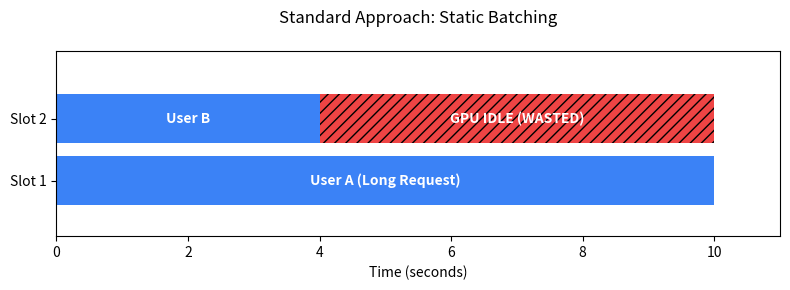
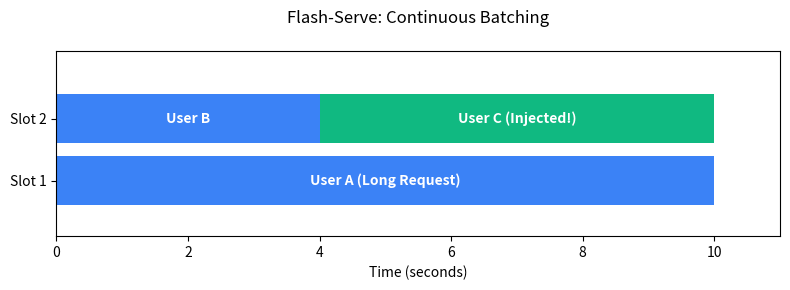

Here is the Python script that generated these plots, in order:
import matplotlib.pyplot as plt
import matplotlib.patches as patches

def draw_naive_batching():
    fig, ax = plt.subplots(figsize=(8, 3))
    
    # Data: (start, duration)
    # User A: 0-10
    # User B: 0-4
    
    # Bars
    ax.broken_barh([(0, 10)], (10, 8), facecolors='#3b82f6') # User A (Blue)
    ax.broken_barh([(0, 4)], (20, 8), facecolors='#3b82f6')  # User B (Blue)
    
    # Wasted Space
    ax.broken_barh([(4, 6)], (20, 8), facecolors='#ef4444', hatch='///') # Waste (Red)
    
    # Labels
    ax.text(5, 14, "User A (Long Request)", color='white', ha='center', va='center', fontweight='bold')
    ax.text(2, 24, "User B", color='white', ha='center', va='center', fontweight='bold')
    ax.text(7, 24, "GPU IDLE (WASTED)", color='white', ha='center', va='center', fontweight='bold')
    
    # Settings
    ax.set_ylim(5, 35)
    ax.set_xlim(0, 11)
    ax.set_xlabel('Time (seconds)')
    ax.set_yticks([14, 24])
    ax.set_yticklabels(['Slot 1', 'Slot 2'])
    ax.set_title("Standard Approach: Static Batching", pad=20)
    
    plt.tight_layout()
    plt.savefig('naive_batching.png', dpi=300)
    plt.close()

def draw_flash_batching():
    fig, ax = plt.subplots(figsize=(8, 3))
    
    # Bars
    ax.broken_barh([(0, 10)], (10, 8), facecolors='#3b82f6') # User A
    ax.broken_barh([(0, 4)], (20, 8), facecolors='#3b82f6')  # User B
    ax.broken_barh([(4, 6)], (20, 8), facecolors='#10b981')  # User C (Green)
    
    # Labels
    ax.text(5, 14, "User A (Long Request)", color='white', ha='center', va='center', fontweight='bold')
    ax.text(2, 24, "User B", color='white', ha='center', va='center', fontweight='bold')
    ax.text(7, 24, "User C (Injected!)", color='white', ha='center', va='center', fontweight='bold')
    
    # Settings
    ax.set_ylim(5, 35)
    ax.set_xlim(0, 11)
    ax.set_xlabel('Time (seconds)')
    ax.set_yticks([14, 24])
    ax.set_yticklabels(['Slot 1', 'Slot 2'])
    ax.set_title("Flash-Serve: Continuous Batching", pad=20)
    
    plt.tight_layout()
    plt.savefig('flash_serve_batching.png', dpi=300)
    plt.close()

def draw_architecture():
    fig, ax = plt.subplots(figsize=(10, 6))
    ax.axis('off')
    
    # Helper to draw box
    def draw_box(x, y, w, h, text, color='#eff6ff', edge='#2563eb'):
        rect = patches.FancyBboxPatch((x, y), w, h, boxstyle="round,pad=0.1", 
                                    linewidth=2, edgecolor=edge, facecolor=color)
        ax.add_patch(rect)
        ax.text(x + w/2, y + h/2, text, ha='center', va='center', fontsize=10, fontweight='bold', color='#1e3a8a')

    # Helper to draw arrow
    def draw_arrow(x1, y1, x2, y2, label=""):
        ax.annotate("", xy=(x2, y2), xytext=(x1, y1),
                    arrowprops=dict(arrowstyle="->", color='#64748b', lw=2))
        if label:
            ax.text((x1+x2)/2, (y1+y2)/2, label, ha='center', va='center', backgroundcolor='white', fontsize=8)

    # Boxes
    draw_box(4, 9, 2, 1, "User Request", color='#f0fdf4', edge='#16a34a')
    draw_box(4, 7, 2, 1, "API Server\n(FastAPI)", color='#fff7ed', edge='#ea580c')
    
    # Engine Box (Container)
    rect = patches.FancyBboxPatch((1, 1), 8, 5, boxstyle="round,pad=0.2", linewidth=2, edgecolor='#9333ea', facecolor='#faf5ff', alpha=0.5)
    ax.add_patch(rect)
    ax.text(5, 6.2, "Inference Engine", ha='center', fontweight='bold', color='#9333ea')
    
    draw_box(4, 4.5, 2, 0.8, "Scheduler", color='#eff6ff', edge='#2563eb')
    draw_box(2, 2.5, 2, 1, "Model Executor\n(GPU)", color='#fee2e2', edge='#dc2626')
    draw_box(6, 2.5, 2, 1, "Block Manager\n(PagedAttention)", color='#f0f9ff', edge='#0ea5e9')

    # Arrows
    draw_arrow(5, 9, 5, 8.1)
    draw_arrow(5, 7, 5, 5.4, "Prompt")
    draw_arrow(4, 4.9, 3, 3.6, "Batch")
    draw_arrow(6, 4.9, 7, 3.6, "Alloc/Free")
    draw_arrow(4, 2.8, 5.9, 2.8) # Model -> Memory
    ax.text(5, 3, "KV Cache", ha='center', fontsize=8)

    plt.tight_layout()
    plt.savefig('architecture_diagram.png', dpi=300)
    plt.close()

if __name__ == "__main__":
    draw_naive_batching()
    draw_flash_batching()
    draw_architecture()
